Run: headless pygame with SDL's dummy video driver; simulated clock (each Clock.tick advances the game by its frame time, no real sleeping); random seed 0; keys injected as events and as key.get_pressed() state; no mouse input.
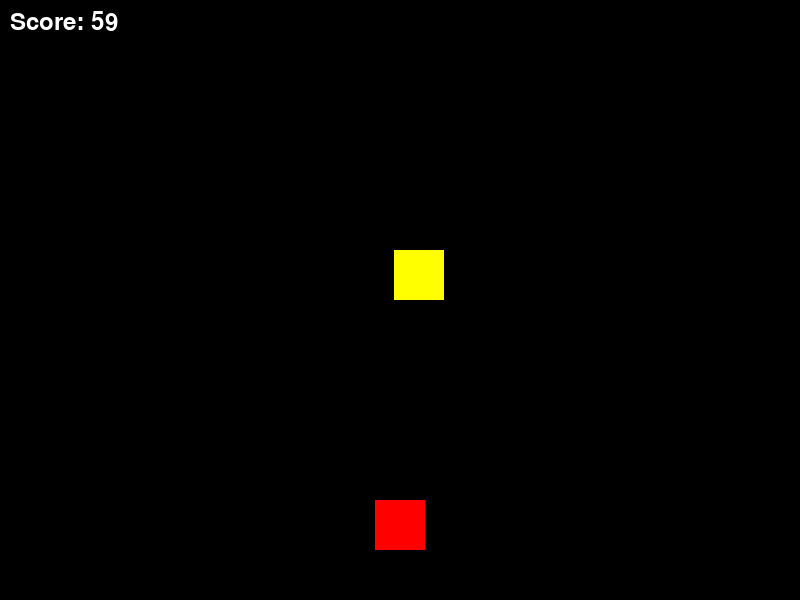
Frame 1 of 4 · flips 1–60 · no input
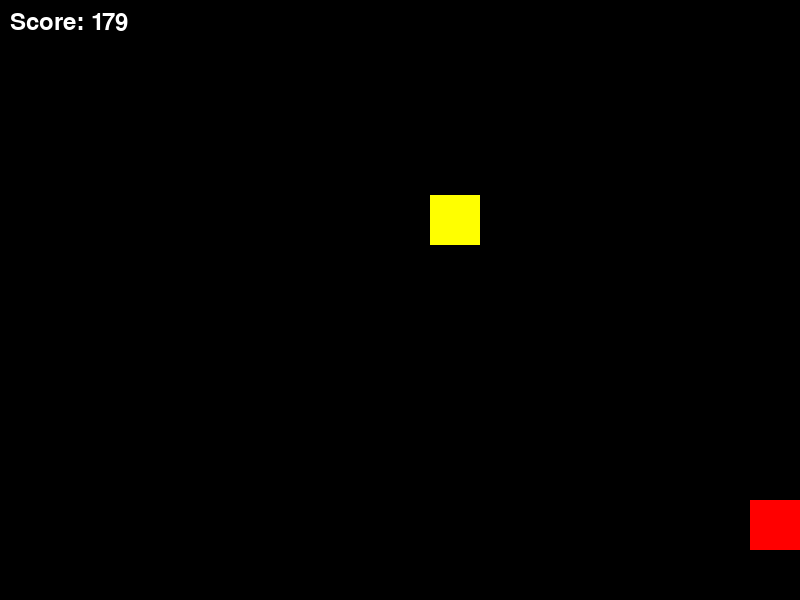
Frame 2 of 4 · flips 61–180 · tapped SPACE, RETURN · held RIGHT (→), D
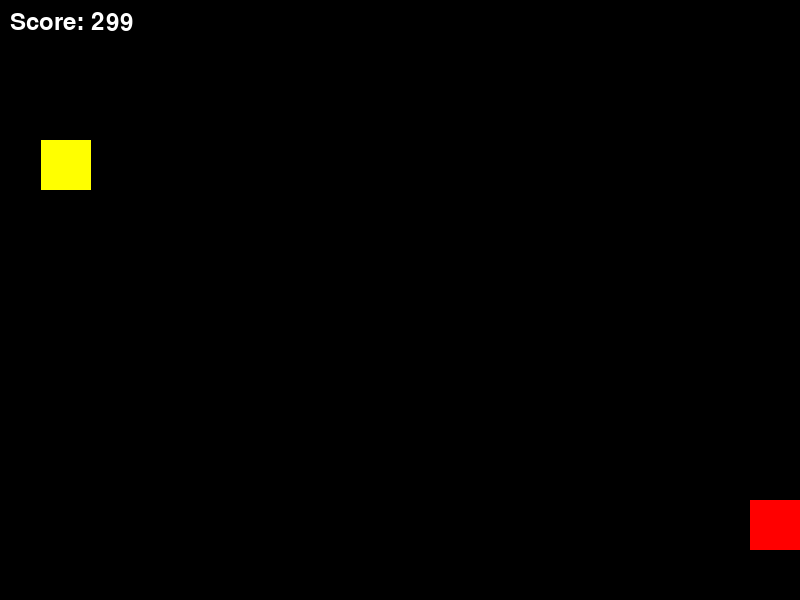
Frame 3 of 4 · flips 181–300 · held DOWN (↓), S
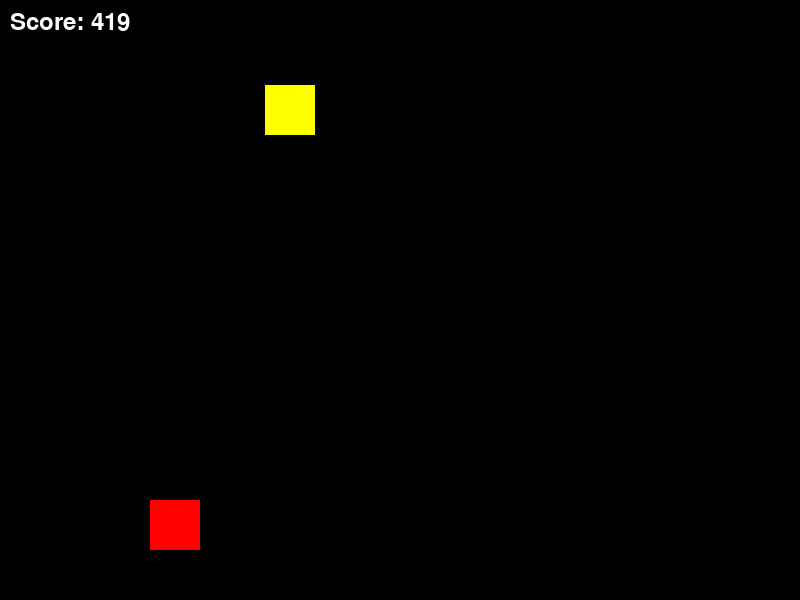
Frame 4 of 4 · flips 301–420 · held LEFT (←), A, UP (↑), W

The pygame program that drew these frames:

import pygame
import random

# 初始化pygame
pygame.init()

# 屏幕设置
screen_width = 800
screen_height = 600
screen = pygame.display.set_mode((screen_width, screen_height))
pygame.display.set_caption("赛车小游戏")

# 颜色定义
BLACK = (0, 0, 0)
WHITE = (255, 255, 255)
RED = (255, 0, 0)
BLUE = (0, 0, 255)
YELLOW = (255, 255, 0)

# 玩家车辆
class Car(pygame.sprite.Sprite):
    def __init__(self, color, width, height):
        super().__init__()
        self.image = pygame.Surface([width, height])
        self.image.fill(color)
        self.rect = self.image.get_rect()

    def move_left(self, pixels):
        self.rect.x -= pixels
        if self.rect.x < 0:
            self.rect.x = 0

    def move_right(self, pixels):
        self.rect.x += pixels
        if self.rect.x > screen_width - self.rect.width:
            self.rect.x = screen_width - self.rect.width

# 障碍物
class Obstacle(pygame.sprite.Sprite):
    def __init__(self, color, width, height):
        super().__init__()
        self.image = pygame.Surface([width, height])
        self.image.fill(color)
        self.rect = self.image.get_rect()

    def update(self):
        self.rect.y += 5
        if self.rect.y > screen_height:
            self.rect.y = -self.rect.height
            self.rect.x = random.randrange(screen_width - self.rect.width)

# 游戏初始化
all_sprites_list = pygame.sprite.Group()
car = Car(RED, 50, 50)
car.rect.x = screen_width // 2 - 25
car.rect.y = screen_height - 100

obstacle = Obstacle(YELLOW, 50, 50)
obstacle.rect.x = random.randrange(screen_width - obstacle.rect.width)
obstacle.rect.y = -obstacle.rect.height

all_sprites_list.add(car)
all_sprites_list.add(obstacle)

# 游戏循环
clock = pygame.time.Clock()
game_over = False
score = 0

while not game_over:
    for event in pygame.event.get():
        if event.type == pygame.QUIT:
            game_over = True

    keys = pygame.key.get_pressed()
    if keys[pygame.K_LEFT]:
        car.move_left(5)
    if keys[pygame.K_RIGHT]:
        car.move_right(5)

    all_sprites_list.update()
    
    # 检测碰撞
    if pygame.sprite.collide_rect(car, obstacle):
        game_over = True

    # 绘制
    screen.fill(BLACK)
    all_sprites_list.draw(screen)
    font = pygame.font.Font(None, 36)
    text = font.render("Score: " + str(score), 1, WHITE)
    screen.blit(text, (10, 10))

    pygame.display.flip()

    clock.tick(60)
    score += 1

pygame.quit()
